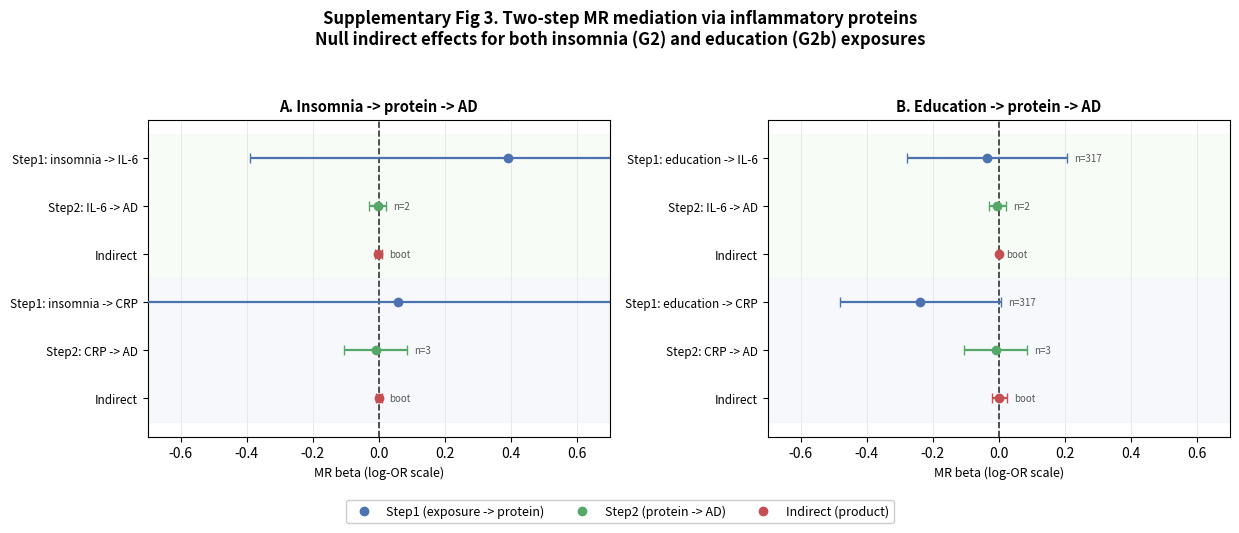

Recreate this plot in Python. (Note: this script raises an exception after producing the figure.)
# -*- coding: utf-8 -*-
"""Supplementary Figure 3: two-step MR mediation via plasma proteins (CRP, IL-6).
Left panel: insomnia -> protein -> AD (G2). Right panel: education -> protein -> AD (G2b).
Both show null indirect effects, demonstrating that the inflammatory-protein pathway
is not a mediator of either exposure.
"""
import matplotlib
matplotlib.use("Agg")
import matplotlib.pyplot as plt
from matplotlib.lines import Line2D
import numpy as np

OUT = "C:/D/workbuddy/科研/共病分析/课题设计阶段/figures/Fig3_Supp_protein_mediation.png"

# Data: exposure, protein, step_label, b, se, n
data = {
    "Insomnia": [
        ("Interleukin-6", "Step1: insomnia -> IL-6", 0.3908, 0.3989, 42),
        ("Interleukin-6", "Step2: IL-6 -> AD", -0.004269, 0.01288, 2),
        ("Interleukin-6", "Indirect", -0.001668, 0.005314, None),
        ("C-reactive protein", "Step1: insomnia -> CRP", 0.05751, 0.4202, 42),
        ("C-reactive protein", "Step2: CRP -> AD", -0.008921, 0.04869, 3),
        ("C-reactive protein", "Indirect", -0.000513, 0.004679, None),
    ],
    "Education": [
        ("Interleukin-6", "Step1: education -> IL-6", -0.03576, 0.1232, 317),
        ("Interleukin-6", "Step2: IL-6 -> AD", -0.004269, 0.01288, 2),
        ("Interleukin-6", "Indirect", 0.0001527, 0.001075, None),
        ("C-reactive protein", "Step1: education -> CRP", -0.2371, 0.1246, 317),
        ("C-reactive protein", "Step2: CRP -> AD", -0.008921, 0.04869, 3),
        ("C-reactive protein", "Indirect", 0.002115, 0.01132, None),
    ]
}

colors = {"Step1": "#4c72b0", "Step2": "#55a868", "Indirect": "#c44e52"}

def draw_panel(ax, title, rows):
    y = np.arange(len(rows))[::-1]
    for i, (prot, lbl, b, se, n) in enumerate(rows):
        ci = 1.96 * se
        lo, hi = b - ci, b + ci
        key = lbl.split(":")[0]
        c = colors.get(key, "#333")
        ax.errorbar(b, y[i], xerr=[[b-lo], [hi-b]], fmt="o", color=c,
                    ecolor=c, elinewidth=1.6, capsize=3.5, markersize=6, zorder=3)
        ann = f"n={n}" if n is not None else "boot"
        ax.annotate(ann, (hi, y[i]), xytext=(5, 0), textcoords="offset points",
                    fontsize=7, color="#555", va="center")
    ax.axvline(0, color="#333", lw=1.2, ls="--", zorder=1)
    ax.set_yticks(y)
    ax.set_yticklabels([r[1] for r in rows], fontsize=8.5)
    ax.set_title(title, fontsize=10.5, fontweight="bold")
    ax.set_xlabel("MR beta (log-OR scale)", fontsize=9)
    ax.grid(axis="x", color="#e5e5e5", lw=0.6, zorder=0)
    ax.set_axisbelow(True)
    ax.axhspan(-0.5, 2.5, color="#f0f4fa", zorder=0, alpha=0.6)
    ax.axhspan(2.5, 5.5, color="#f3faf3", zorder=0, alpha=0.6)

fig, axes = plt.subplots(1, 2, figsize=(12.5, 5.0), sharex=True)
draw_panel(axes[0], "A. Insomnia -> protein -> AD", data["Insomnia"])
draw_panel(axes[1], "B. Education -> protein -> AD", data["Education"])

# shared x-limits
for ax in axes:
    ax.set_xlim(-0.7, 0.7)

# legend
leg = [Line2D([0], [0], marker="o", color=colors["Step1"], lw=0, markersize=6, label="Step1 (exposure -> protein)"),
       Line2D([0], [0], marker="o", color=colors["Step2"], lw=0, markersize=6, label="Step2 (protein -> AD)"),
       Line2D([0], [0], marker="o", color=colors["Indirect"], lw=0, markersize=6, label="Indirect (product)")]
fig.legend(handles=leg, loc="lower center", ncol=3, fontsize=9, framealpha=0.95,
           bbox_to_anchor=(0.5, -0.02))

fig.suptitle("Supplementary Fig 3. Two-step MR mediation via inflammatory proteins\n"
             "Null indirect effects for both insomnia (G2) and education (G2b) exposures",
             fontsize=12, fontweight="bold", y=1.02)
plt.tight_layout(rect=[0, 0.05, 1, 0.98])
plt.savefig(OUT, dpi=160, bbox_inches="tight")
print("WROTE", OUT)
